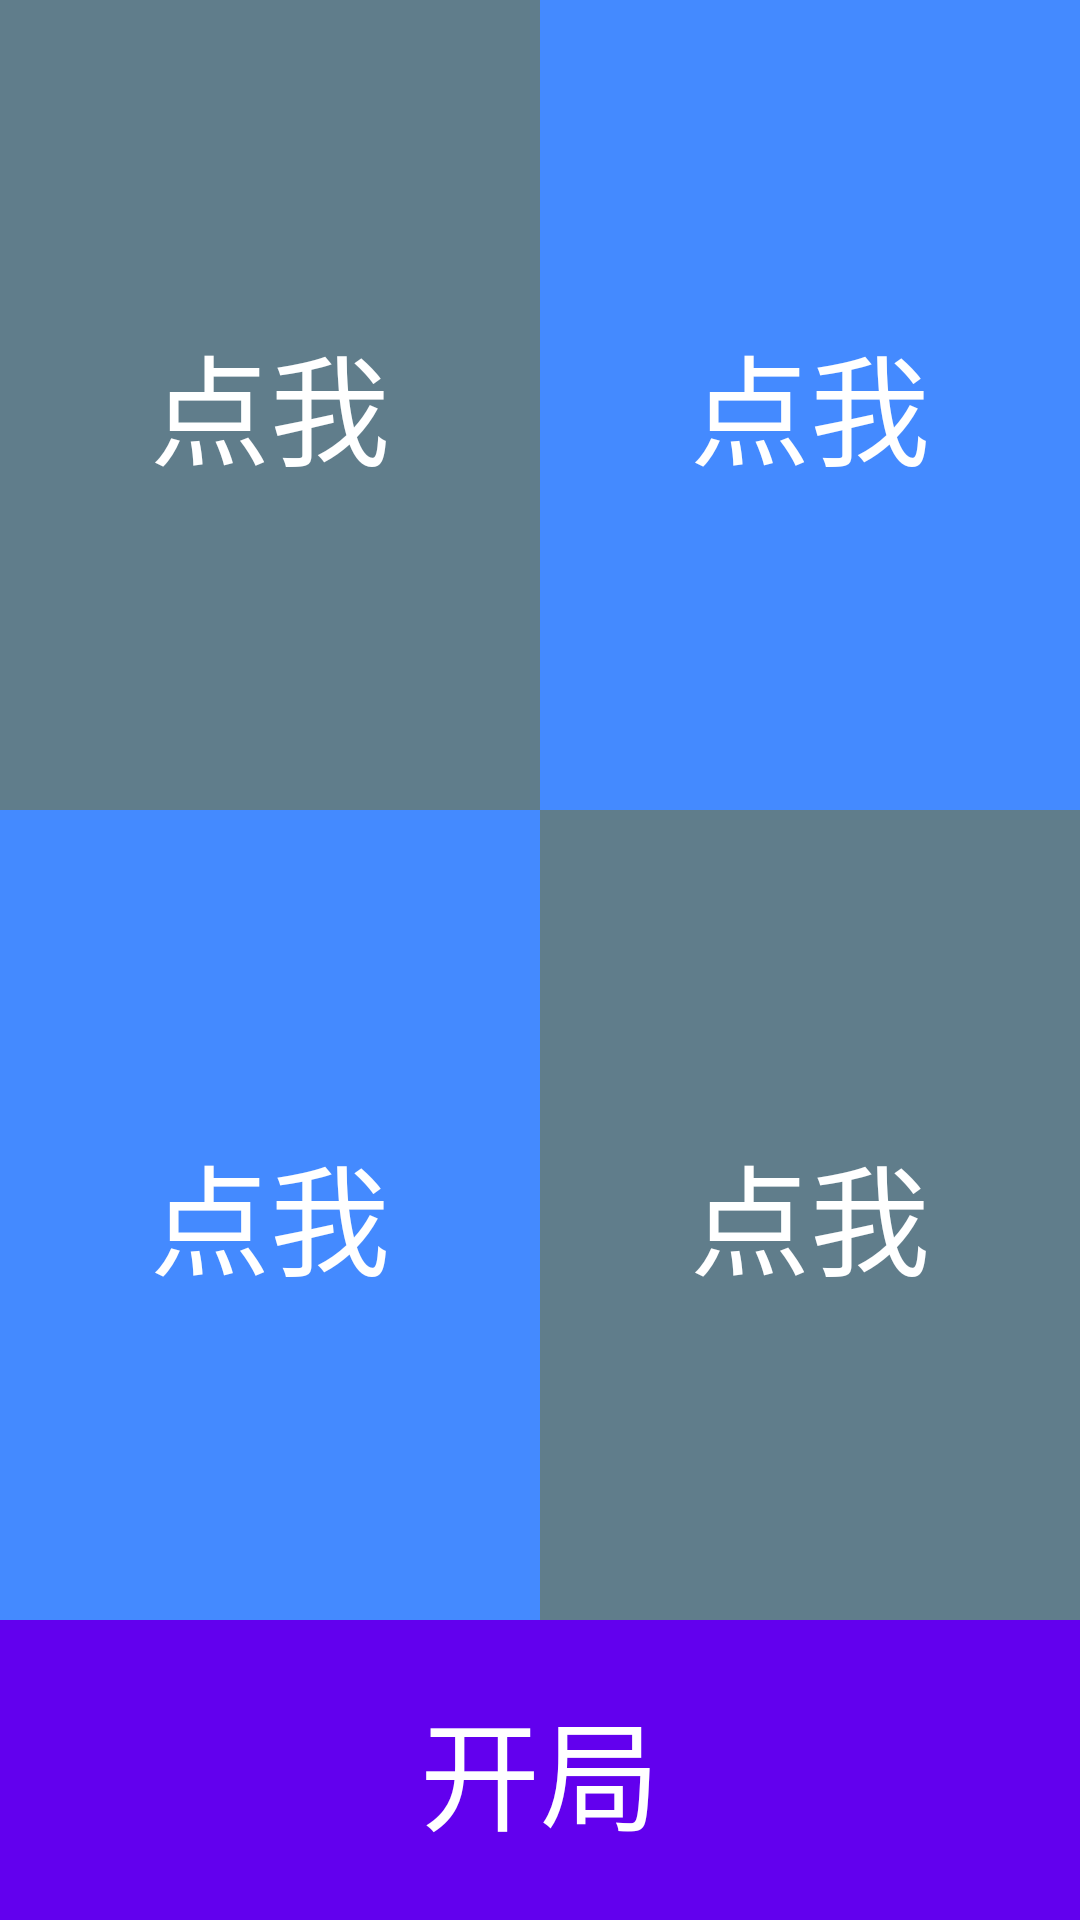

Here is an Android app screen rendered from its layout file. Give the layout XML and the strings, colors and styles it references.
<!-- AndroidManifest.xml: application theme AppTheme -->
<!-- res/layout/activity_main.xml -->
<?xml version="1.0" encoding="utf-8"?>
<LinearLayout xmlns:android="http://schemas.android.com/apk/res/android"
    xmlns:app="http://schemas.android.com/apk/res-auto"
    android:layout_width="match_parent"
    android:layout_height="match_parent"
    android:orientation="vertical">

    <LinearLayout
        android:layout_width="match_parent"
        android:layout_height="0dp"
        android:layout_weight="1"
        android:orientation="horizontal">

        <TextView
            android:id="@+id/tv_1"
            android:layout_width="0dp"
            android:layout_height="match_parent"
            android:layout_weight="1"
            android:background="#607D8B"
            android:gravity="center"
            android:hint="点我"
            android:textColor="#fff"
            android:textColorHint="#fff"
            android:textSize="40sp" />

        <TextView
            android:id="@+id/tv_2"
            android:layout_width="0dp"
            android:layout_height="match_parent"
            android:layout_weight="1"
            android:background="#448AFF"
            android:gravity="center"
            android:hint="点我"
            android:textColor="#fff"
            android:textColorHint="#fff"
            android:textSize="40sp" />
    </LinearLayout>


    <LinearLayout
        android:layout_width="match_parent"
        android:layout_height="0dp"
        android:layout_weight="1"
        android:orientation="horizontal">

        <TextView
            android:id="@+id/tv_3"
            android:layout_width="0dp"
            android:layout_height="match_parent"
            android:layout_weight="1"
            android:background="#448AFF"
            android:gravity="center"
            android:hint="点我"
            android:textColor="#fff"
            android:textColorHint="#fff"
            android:textSize="40sp" />

        <TextView
            android:id="@+id/tv_4"
            android:layout_width="0dp"
            android:layout_height="match_parent"
            android:layout_weight="1"
            android:background="#607D8B"
            android:gravity="center"
            android:hint="点我"
            android:textColor="#fff"
            android:textColorHint="#fff"
            android:textSize="40sp" />
    </LinearLayout>

    <TextView
        android:id="@+id/tv_hu"
        android:layout_width="match_parent"
        android:layout_height="100dp"
        android:background="@color/colorPrimary"
        android:gravity="center"
        android:text="胡"
        android:textColor="#fff"
        android:textSize="40dp"
        android:visibility="gone"
        app:layout_constraintBottom_toBottomOf="parent" />

    <TextView
        android:id="@+id/tv_start"
        android:layout_width="match_parent"
        android:layout_height="100dp"
        android:background="@color/colorPrimary"
        android:gravity="center"
        android:text="开局"
        android:textColor="#fff"
        android:textSize="40sp"
        app:layout_constraintBottom_toBottomOf="parent" />


</LinearLayout>
<!-- resources referenced by this layout -->
<resources>
  <style name="AppTheme" parent="Theme.AppCompat.Light.DarkActionBar">
          <item name="colorPrimary">@color/colorPrimary</item>
          <item name="colorPrimaryDark">@color/colorPrimaryDark</item>
          <item name="colorAccent">@color/colorPrimary</item>
      </style>
  <!-- not gathered from this repository: default colours our renderer supplied (Android Studio template values) -->
  <color name="colorPrimary">#FF6200EE</color>
  <color name="colorPrimaryDark">#FF3700B3</color>
</resources>
